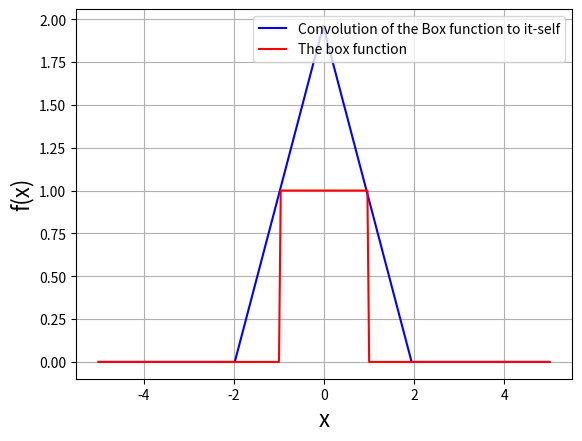

The script that saved this image:
#Question 9
# [redacted]
import numpy as np 
import matplotlib.pyplot as plt 
def f(x):#Definition of the function given
    if -1<x<1:
        value=1
    else:
        value=0
    return value
def DFT(func_arr):# Definition of discrete fourier transform
    N = len(func_arr)
    Fourier_arr = []
    for m in range(N):
        F = 0
        for n in range(N):
            F += func_arr[n] * np.exp(- 2j *np.pi * m * n / N)
        Fourier_arr.append(F / (np.sqrt(N)))
    return Fourier_arr
def IDFT(func_arr):# Definition of inverse discrete fourier transform
    N = len(func_arr)
    IFourier_arr = []
    for m in range(N):
        F = 0
        for n in range(N):
            F += func_arr[n] * np.exp(+ 2j *np.pi * m * n / N)
        IFourier_arr.append(F / (np.sqrt(N)))
    return IFourier_arr
x_min = -5.0 #minimum value of x
x_max = 5.0#maximum value of x
numpoints = 256#number of smple points
delta = (x_max-x_min)/(numpoints-1)# resolution
sampled_arr = np.zeros(numpoints)
x_arr = np.zeros(numpoints)
for i in range(numpoints):
        sampled_arr[i] = f(x_min+i*delta)
        x_arr[i] = x_min+i*delta

nft = DFT(sampled_arr)#discrete fourier transform
karr = 2*np.pi*np.fft.fftfreq(numpoints, d=delta)#k points
odr=karr.argsort()[::1]# sorting of the k points 
Double=np.asarray(nft)*np.asarray(nft)# np.asarray allows to multiply an array with a non-integer in python
Func_x=delta*np.sqrt(256)*np.asarray(IDFT(Double))# definition of the convolution 
Func_x=Func_x[odr]
plt.plot(x_arr,np.real(Func_x),'b',label='Convolution of the Box function to it-self')
plt.plot(x_arr,sampled_arr,'r', label='The box function')
plt.xlabel('x',fontsize=16)
plt.ylabel('f(x)',fontsize=16)
plt.grid(True)
plt.legend()
plt.show()


